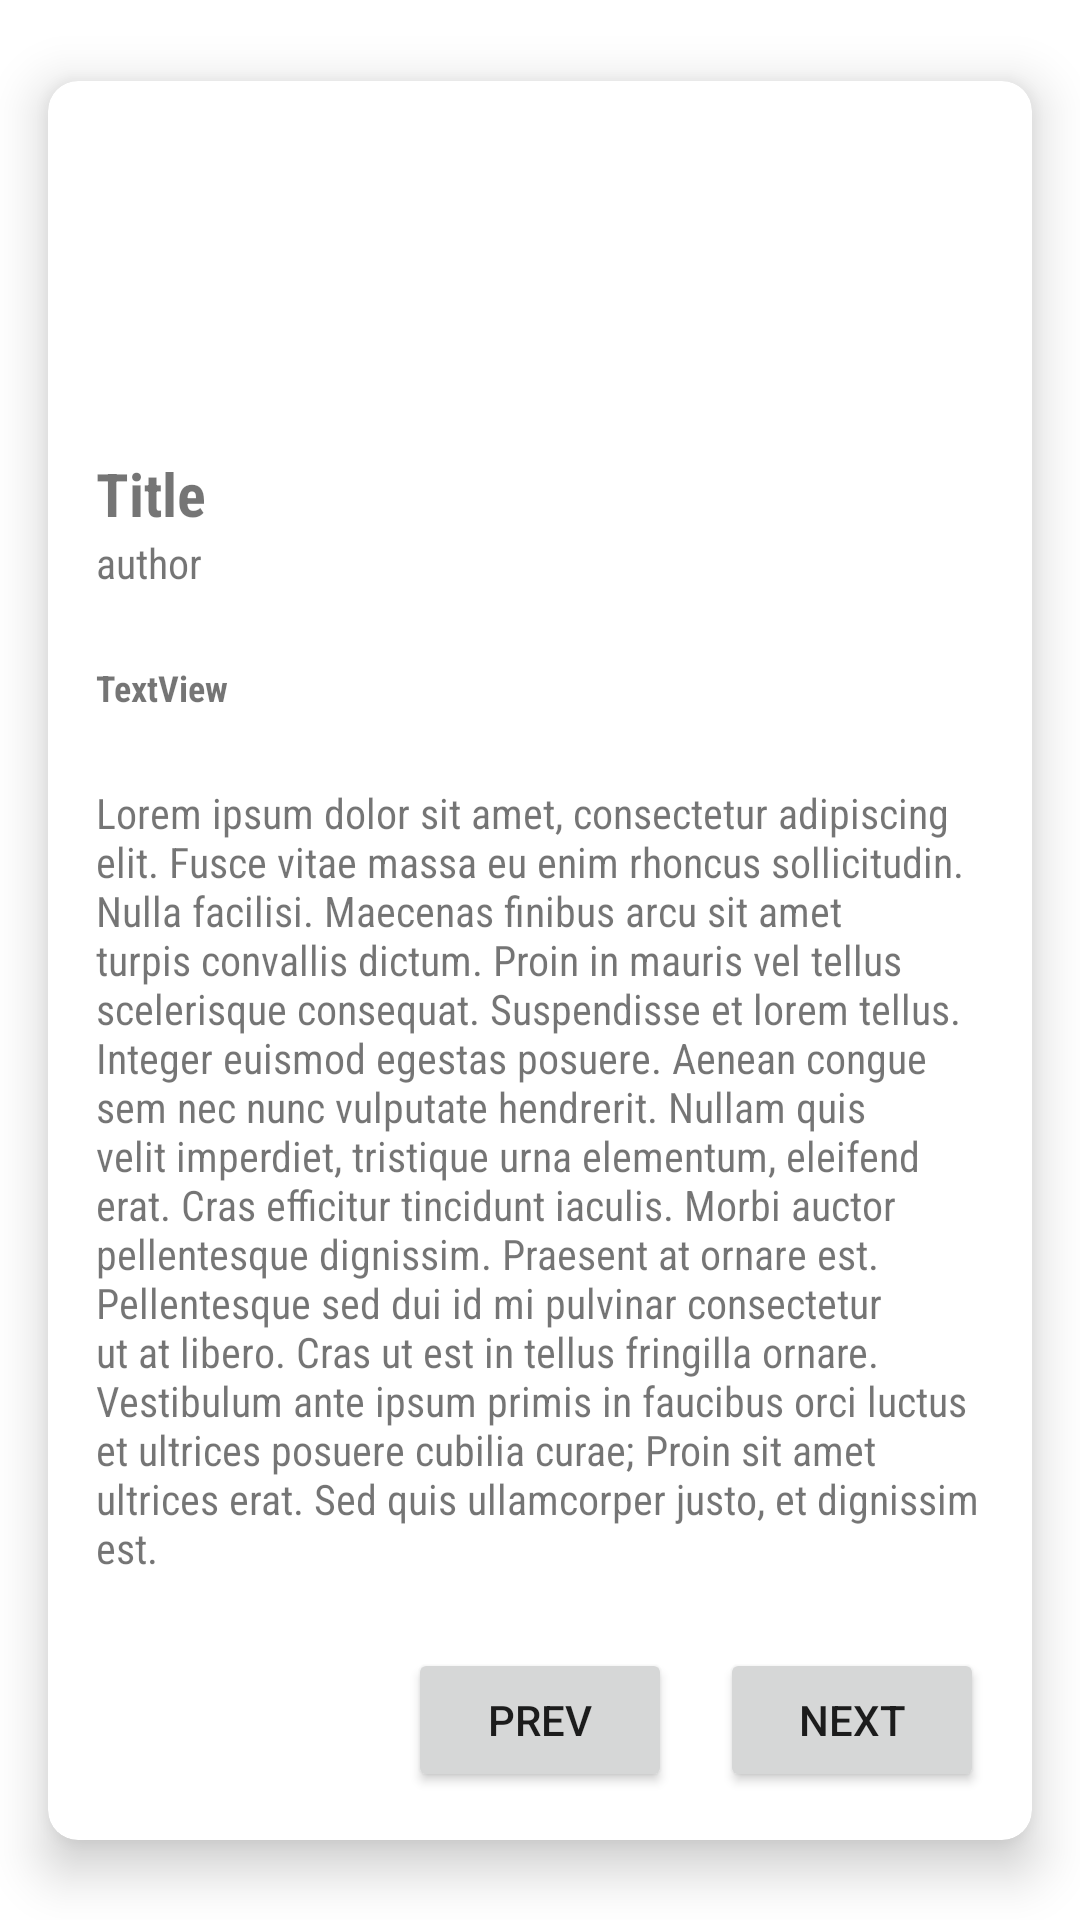

Android layout source for this screen:
<!-- AndroidManifest.xml: application theme Theme._160421050_UTS_ANMP -->
<!-- res/layout/detail_item.xml -->
<?xml version="1.0" encoding="utf-8"?>
<androidx.constraintlayout.widget.ConstraintLayout xmlns:android="http://schemas.android.com/apk/res/android"
    xmlns:app="http://schemas.android.com/apk/res-auto"
    xmlns:tools="http://schemas.android.com/tools"
    android:layout_width="match_parent"
    android:layout_height="wrap_content">

    <androidx.cardview.widget.CardView
        android:layout_width="0dp"
        android:layout_height="wrap_content"
        android:layout_marginStart="16dp"
        android:layout_marginTop="16dp"
        android:layout_marginEnd="16dp"
        android:layout_marginBottom="16dp"
        app:cardCornerRadius="10dp"
        app:cardElevation="10dp"
        app:layout_constraintBottom_toBottomOf="parent"
        app:layout_constraintEnd_toEndOf="parent"
        app:layout_constraintStart_toStartOf="parent"
        app:layout_constraintTop_toTopOf="parent">

        <androidx.constraintlayout.widget.ConstraintLayout
            android:id="@+id/ConstraintLayout"
            android:layout_width="match_parent"
            android:layout_height="match_parent">

            <ImageView
                android:id="@+id/imageView"
                android:layout_width="0dp"
                android:layout_height="100dp"
                android:scaleType="centerCrop"
                app:layout_constraintEnd_toEndOf="parent"
                app:layout_constraintStart_toStartOf="parent"
                app:layout_constraintTop_toTopOf="parent"
                tools:srcCompat="@tools:sample/avatars" />

            <TextView
                android:id="@+id/txtTitle"
                android:layout_width="wrap_content"
                android:layout_height="wrap_content"
                android:layout_marginStart="16dp"
                android:layout_marginTop="24dp"
                android:fontFamily="sans-serif-condensed"
                android:text="Title"
                android:textSize="20sp"
                android:textStyle="bold"
                app:layout_constraintStart_toStartOf="parent"
                app:layout_constraintTop_toBottomOf="@+id/imageView" />

            <TextView
                android:id="@+id/txtAuthor"
                android:layout_width="wrap_content"
                android:layout_height="wrap_content"
                android:layout_marginStart="16dp"
                android:fontFamily="sans-serif-condensed"
                android:text="author"
                app:layout_constraintStart_toStartOf="parent"
                app:layout_constraintTop_toBottomOf="@+id/txtTitle" />

            <TextView
                android:id="@+id/txtDesc"
                android:layout_width="0dp"
                android:layout_height="wrap_content"
                android:layout_marginStart="16dp"
                android:layout_marginTop="24dp"
                android:layout_marginEnd="16dp"
                android:layout_marginBottom="24dp"
                android:fontFamily="sans-serif-condensed"
                android:text="Lorem ipsum dolor sit amet, consectetur adipiscing elit. Fusce vitae massa eu enim rhoncus sollicitudin. Nulla facilisi. Maecenas finibus arcu sit amet turpis convallis dictum. Proin in mauris vel tellus scelerisque consequat. Suspendisse et lorem tellus. Integer euismod egestas posuere. Aenean congue sem nec nunc vulputate hendrerit. Nullam quis velit imperdiet, tristique urna elementum, eleifend erat. Cras efficitur tincidunt iaculis. Morbi auctor pellentesque dignissim. Praesent at ornare est. Pellentesque sed dui id mi pulvinar consectetur ut at libero. Cras ut est in tellus fringilla ornare. Vestibulum ante ipsum primis in faucibus orci luctus et ultrices posuere cubilia curae; Proin sit amet ultrices erat. Sed quis ullamcorper justo, et dignissim est."
                app:layout_constraintBottom_toTopOf="@+id/btnNext"
                app:layout_constraintEnd_toEndOf="parent"
                app:layout_constraintHorizontal_bias="0.0"
                app:layout_constraintStart_toStartOf="parent"
                app:layout_constraintTop_toBottomOf="@+id/txtPageTitle"
                app:layout_constraintVertical_bias="0.0" />

            <Button
                android:id="@+id/btnNext"
                android:layout_width="wrap_content"
                android:layout_height="wrap_content"
                android:layout_marginEnd="16dp"
                android:layout_marginBottom="16dp"
                android:text="next"
                app:layout_constraintBottom_toBottomOf="parent"
                app:layout_constraintEnd_toEndOf="parent" />

            <Button
                android:id="@+id/btnPrev"
                android:layout_width="wrap_content"
                android:layout_height="wrap_content"
                android:layout_marginEnd="16dp"
                android:layout_marginBottom="16dp"
                android:text="prev"
                app:layout_constraintBottom_toBottomOf="parent"
                app:layout_constraintEnd_toStartOf="@+id/btnNext" />

            <TextView
                android:id="@+id/txtPageTitle"
                android:layout_width="wrap_content"
                android:layout_height="wrap_content"
                android:layout_marginTop="24dp"
                android:fontFamily="sans-serif-condensed"
                android:text="TextView"
                android:textSize="12sp"
                android:textStyle="bold"
                app:layout_constraintStart_toStartOf="@+id/txtAuthor"
                app:layout_constraintTop_toBottomOf="@+id/txtAuthor" />
        </androidx.constraintlayout.widget.ConstraintLayout>
    </androidx.cardview.widget.CardView>

</androidx.constraintlayout.widget.ConstraintLayout>
<!-- resources referenced by this layout -->
<resources>
  <style name="Theme._160421050_UTS_ANMP" parent="Theme.MaterialComponents.DayNight.DarkActionBar">
          
          <item name="colorPrimary">@color/purple_500</item>
          <item name="colorPrimaryVariant">@color/purple_700</item>
          <item name="colorOnPrimary">@color/white</item>
          
          <item name="colorSecondary">@color/teal_200</item>
          <item name="colorSecondaryVariant">@color/teal_700</item>
          <item name="colorOnSecondary">@color/black</item>
          
          <item name="android:statusBarColor">?attr/colorPrimaryVariant</item>
          
      </style>
  <!-- not gathered from this repository: default colours our renderer supplied (Android Studio template values) -->
  <color name="purple_500">#FF6200EE</color>
  <color name="purple_700">#FF3700B3</color>
  <color name="teal_200">#FF03DAC5</color>
  <color name="teal_700">#FF018786</color>
  <color name="black">#FF000000</color>
  <color name="white">#FFFFFFFF</color>
</resources>
